Dataset: v0 (GitHub, 69thPi/blah). Classes: five fingers, flat hand, four fingers, one finger, three fingers, two fingers, zero fingers.

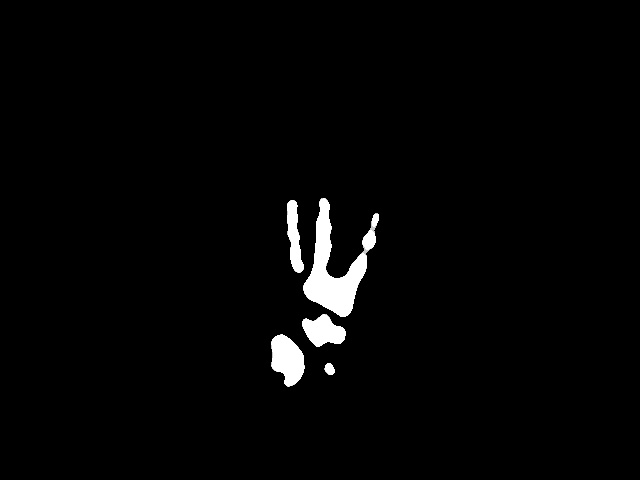
Label: three fingers

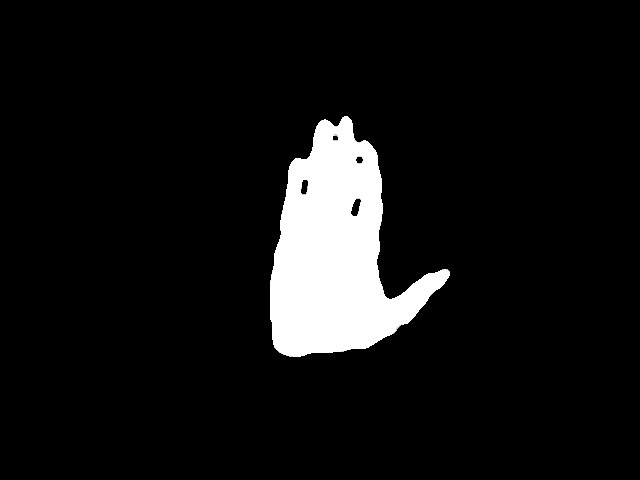
Label: flat hand

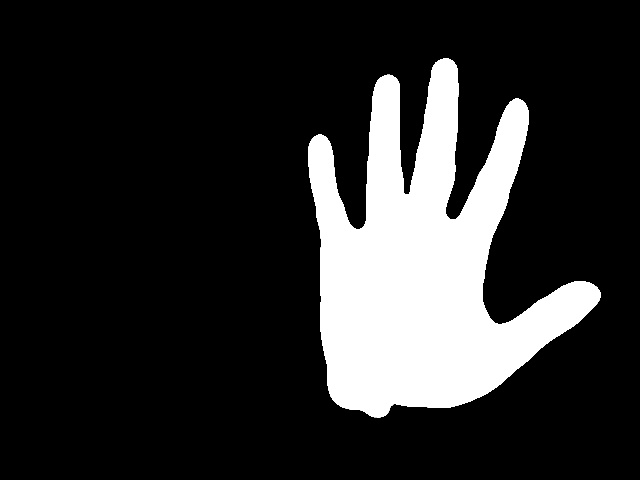
Label: five fingers

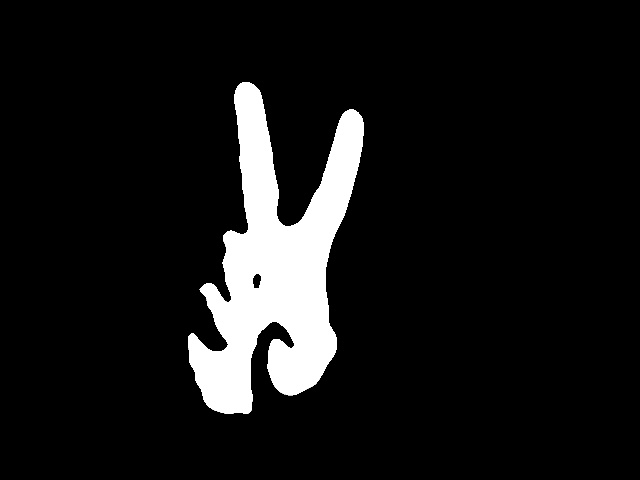
Label: two fingers

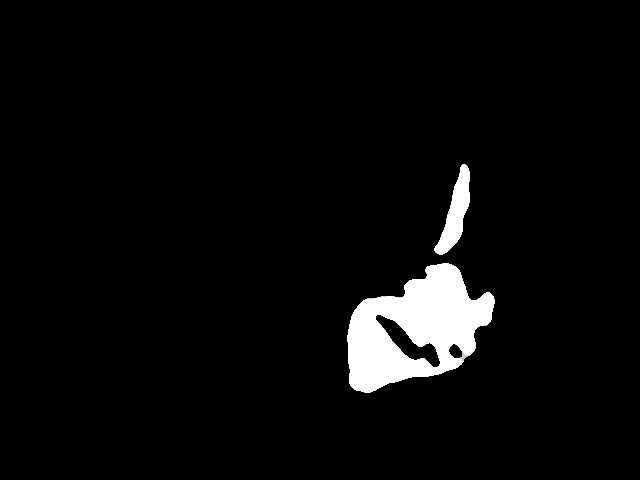
Label: one finger

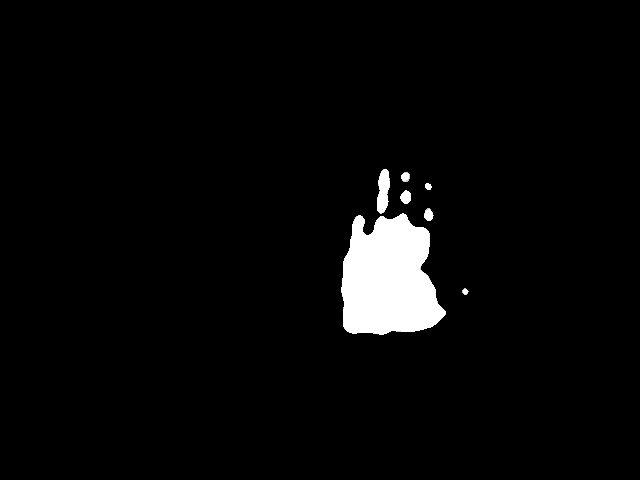
Label: flat hand
